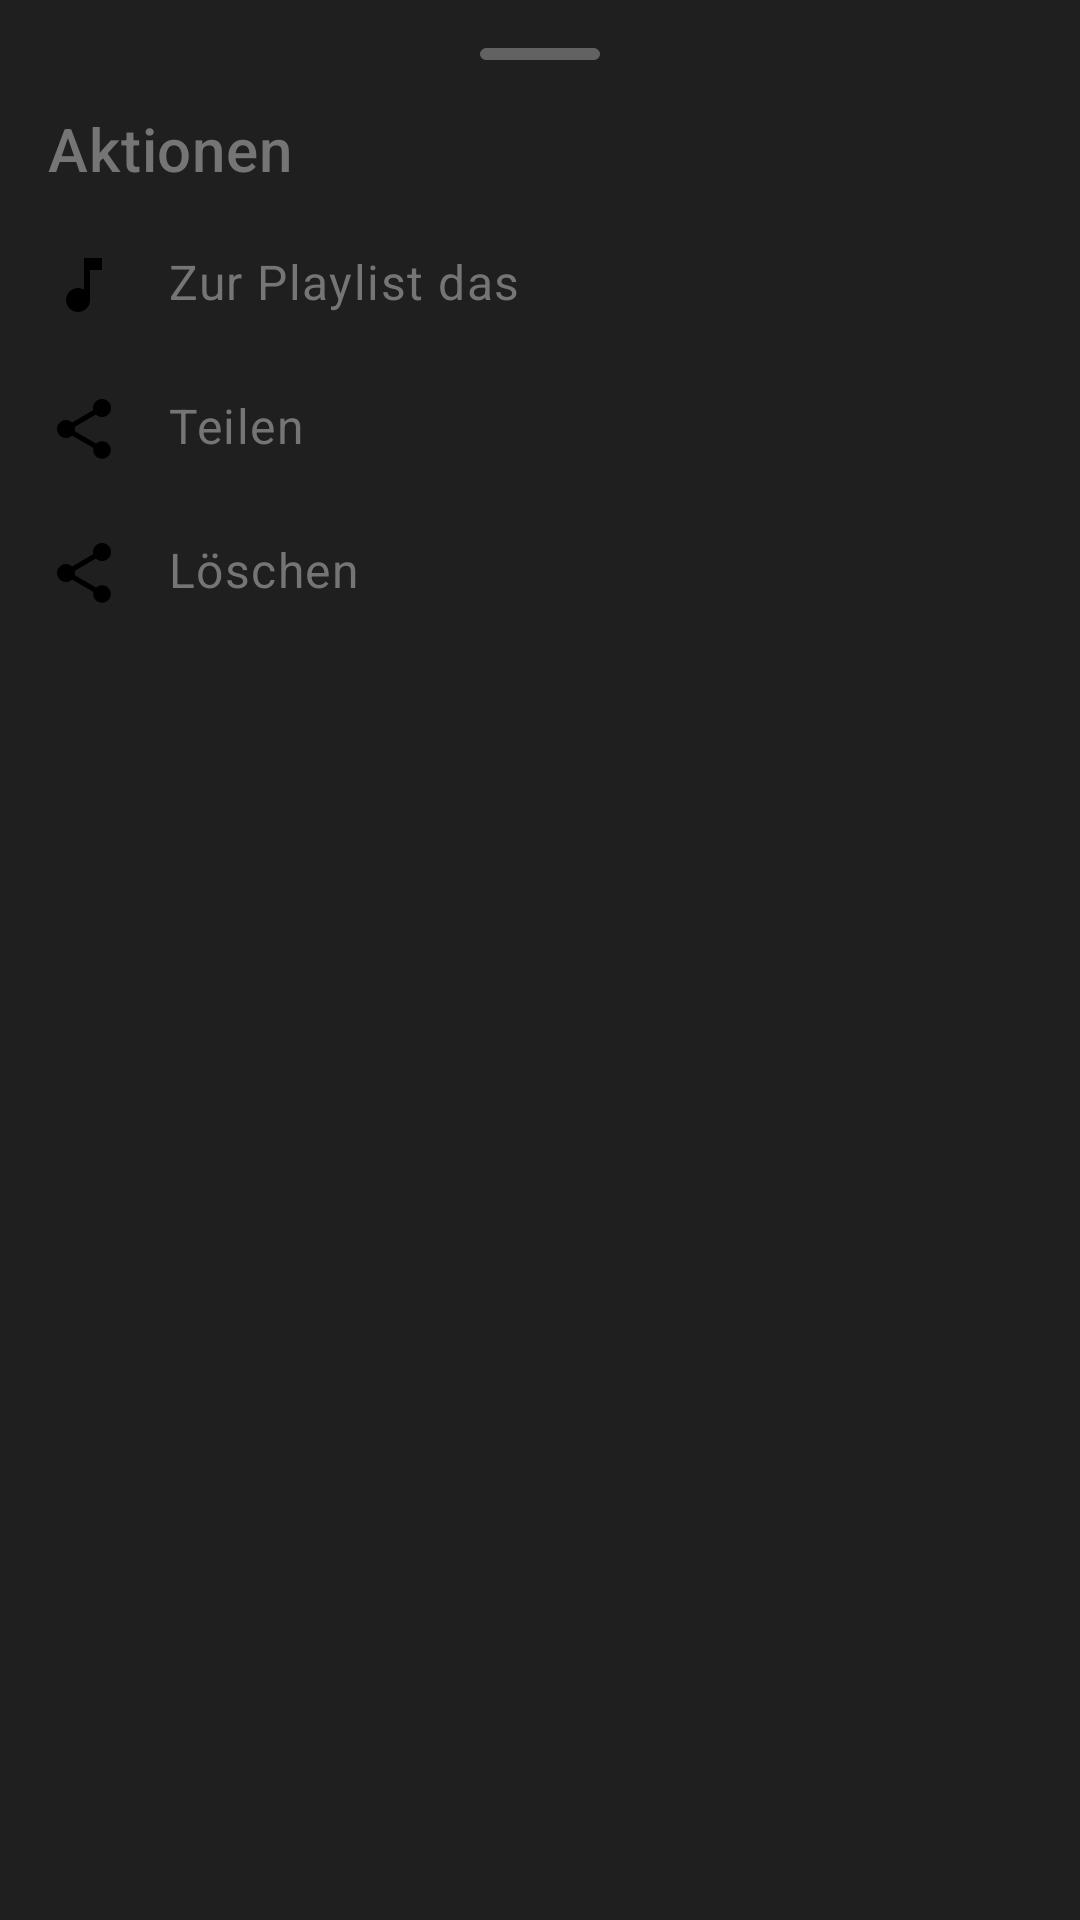

Layout XML and referenced resources for this Android screen:
<!-- AndroidManifest.xml: application theme Theme.StreamPlay -->
<!-- res/layout/pageviw_media_item_bottom_sheet.xml -->
<?xml version="1.0" encoding="utf-8"?>
<LinearLayout xmlns:android="http://schemas.android.com/apk/res/android"
    android:orientation="vertical"
    android:padding="16dp"
    android:layout_width="match_parent"
    android:layout_height="wrap_content">

    
    <View
        android:layout_width="40dp"
        android:layout_height="4dp"
        android:background="@drawable/bottom_sheet_handle"
        android:layout_gravity="center"
        android:layout_marginBottom="16dp"/>

    
    <TextView
        android:layout_width="match_parent"
        android:layout_height="wrap_content"
        android:text="Aktionen"
        android:textAppearance="?attr/textAppearanceHeadline6"
        android:paddingBottom="8dp"/>

    
    <LinearLayout
        android:id="@+id/StationSetup"
        android:orientation="horizontal"
        android:layout_width="match_parent"
        android:layout_height="wrap_content"
        android:paddingVertical="12dp"
        android:clickable="true"
        android:foreground="?attr/selectableItemBackground">

        <ImageView
            android:layout_width="24dp"
            android:layout_height="24dp"
            android:src="@drawable/ic_button_unmuted"
            android:contentDescription="Zur Playlist hinzufügen"
            android:tint="?attr/colorOnSurface"/>

        <TextView
            android:layout_width="0dp"
            android:layout_height="wrap_content"
            android:layout_weight="1"
            android:paddingStart="16dp"
            android:text="Zur Playlist das"
            android:textAppearance="?attr/textAppearanceBody1"/>
    </LinearLayout>

    <LinearLayout
        android:id="@+id/option_share"
        android:orientation="horizontal"
        android:layout_width="match_parent"
        android:layout_height="wrap_content"
        android:paddingVertical="12dp"
        android:clickable="true"
        android:foreground="?attr/selectableItemBackground">

        <ImageView
            android:layout_width="24dp"
            android:layout_height="24dp"
            android:src="@drawable/ic_button_share"
            android:contentDescription="Teilen"
            android:tint="?attr/colorOnSurface"/>

        <TextView
            android:layout_width="0dp"
            android:layout_height="wrap_content"
            android:layout_weight="1"
            android:paddingStart="16dp"
            android:text="Teilen"
            android:textAppearance="?attr/textAppearanceBody1"/>
    </LinearLayout>

    <LinearLayout
        android:id="@+id/option_delete"
        android:orientation="horizontal"
        android:layout_width="match_parent"
        android:layout_height="wrap_content"
        android:paddingVertical="12dp"
        android:clickable="true"
        android:foreground="?attr/selectableItemBackground">

        <ImageView
            android:layout_width="24dp"
            android:layout_height="24dp"
            android:src="@drawable/ic_button_share"
            android:contentDescription="Löschen"
            android:tint="?attr/colorOnSurface"/>

        <TextView
            android:layout_width="0dp"
            android:layout_height="wrap_content"
            android:layout_weight="1"
            android:paddingStart="16dp"
            android:text="Löschen"
            android:textAppearance="?attr/textAppearanceBody1"/>
    </LinearLayout>

</LinearLayout>
<!-- resources referenced by this layout -->
<resources>
  <!-- drawable bottom_sheet_handle (drawable) -->
  <?xml version="1.0" encoding="utf-8"?>
  <vector android:height="4.0dip" android:width="36.0dip" android:viewportWidth="36.0" android:viewportHeight="4.0"
    xmlns:android="http://schemas.android.com/apk/res/android">
      <group>
          <clip-path android:pathData="M2 0H34C35.1046 0 36 0.895431 36 2C36 3.10457 35.1046 4 34 4H2C0.895431 4 0 3.10457 0 2C0 0.895431 0.895431 0 2 0Z" />
          <path android:fillColor="#4dffffff" android:pathData="M0 0V4H36V0" />
      </group>
  </vector>
  <!-- drawable ic_button_share (drawable) -->
  <vector xmlns:android="http://schemas.android.com/apk/res/android"
      android:width="24dp"
      android:height="24dp"
      android:viewportWidth="24"
      android:viewportHeight="24">
        
      <path android:fillColor="@android:color/white" android:pathData="M18,16.08c-0.76,0 -1.44,0.3 -1.96,0.77L8.91,12.7c0.05,-0.23 0.09,-0.46 0.09,-0.7s-0.04,-0.47 -0.09,-0.7l7.05,-4.11c0.54,0.5 1.25,0.81 2.04,0.81 1.66,0 3,-1.34 3,-3s-1.34,-3 -3,-3 -3,1.34 -3,3c0,0.24 0.04,0.47 0.09,0.7L8.04,9.81C7.5,9.31 6.79,9 6,9c-1.66,0 -3,1.34 -3,3s1.34,3 3,3c0.79,0 1.5,-0.31 2.04,-0.81l7.12,4.16c-0.05,0.21 -0.08,0.43 -0.08,0.65 0,1.61 1.31,2.92 2.92,2.92 1.61,0 2.92,-1.31 2.92,-2.92s-1.31,-2.92 -2.92,-2.92z"/>
      
  </vector>
  <!-- drawable ic_button_unmuted (drawable) -->
  <vector xmlns:android="http://schemas.android.com/apk/res/android"
      android:width="24dp"
      android:height="24dp"
      android:viewportWidth="24"
      android:viewportHeight="24">
        
      <path android:fillColor="@android:color/white" android:pathData="M12,3v10.55c-0.59,-0.34 -1.27,-0.55 -2,-0.55 -2.21,0 -4,1.79 -4,4s1.79,4 4,4 4,-1.79 4,-4V7h4V3h-6z"/>
      
  </vector>
  <style name="Theme.StreamPlay" parent="Theme.MaterialComponents.DayNight.NoActionBar">
          
          <item name="colorPrimary">@color/colorPrimary</item>
          <item name="colorPrimaryVariant">@color/colorPrimaryDark</item>
          <item name="colorOnPrimary">@color/textPrimary</item>
  
          
          <item name="colorSecondary">@color/category_player</item>
          <item name="colorSecondaryVariant">@color/category_player</item>
          <item name="colorOnSecondary">@color/textPrimary</item>
  
          
          <item name="seekBarStyle">@style/SeekBar.StreamPlay</item>
  
          
          <item name="android:windowBackground">@color/backgroundDark</item>
  
          
          <item name="android:statusBarColor">@color/colorPrimaryDark</item>
  
          
          <item name="colorSurface">@color/surfaceDark</item>
  
  
  
          
  
          <item name="android:textColor">@color/primary_dark_material_light</item>
          <item name="android:textColorSecondary">@color/primary_dark_material_light</item>
          <item name="preferenceCategoryStyle">@style/PreferenceCategory.WhiteText</item>
          
          <item name="dividerColor">@color/divider</item>
      </style>
  <color name="colorPrimary">#1f1f1f</color>
  <color name="colorPrimaryDark">#1c1c1c</color>
  <color name="textPrimary">#ffffff</color>
  <color name="category_player">#4CAF50</color>
  <style name="SeekBar.StreamPlay" parent="Widget.AppCompat.SeekBar">
          <item name="android:progressTint">@color/category_player</item>
          <item name="android:progressBackgroundTint">@color/textSecondary</item>
          <item name="android:thumbTint">@color/category_player</item>
      </style>
  <color name="backgroundDark">#1f1f1f</color>
  <color name="surfaceDark">#222023</color>
  <color name="primary_dark_material_light">@color/material_grey_600</color>
  <style name="PreferenceCategory.WhiteText" parent="Preference.Category">
          <item name="android:textColor">@color/white</item>
      </style>
  <color name="divider">#242225</color>
  <color name="textSecondary">#b3b3b3</color>
  <color name="material_grey_600">#ff757575</color>
  <color name="white">#FFFFFFFF</color>
</resources>
